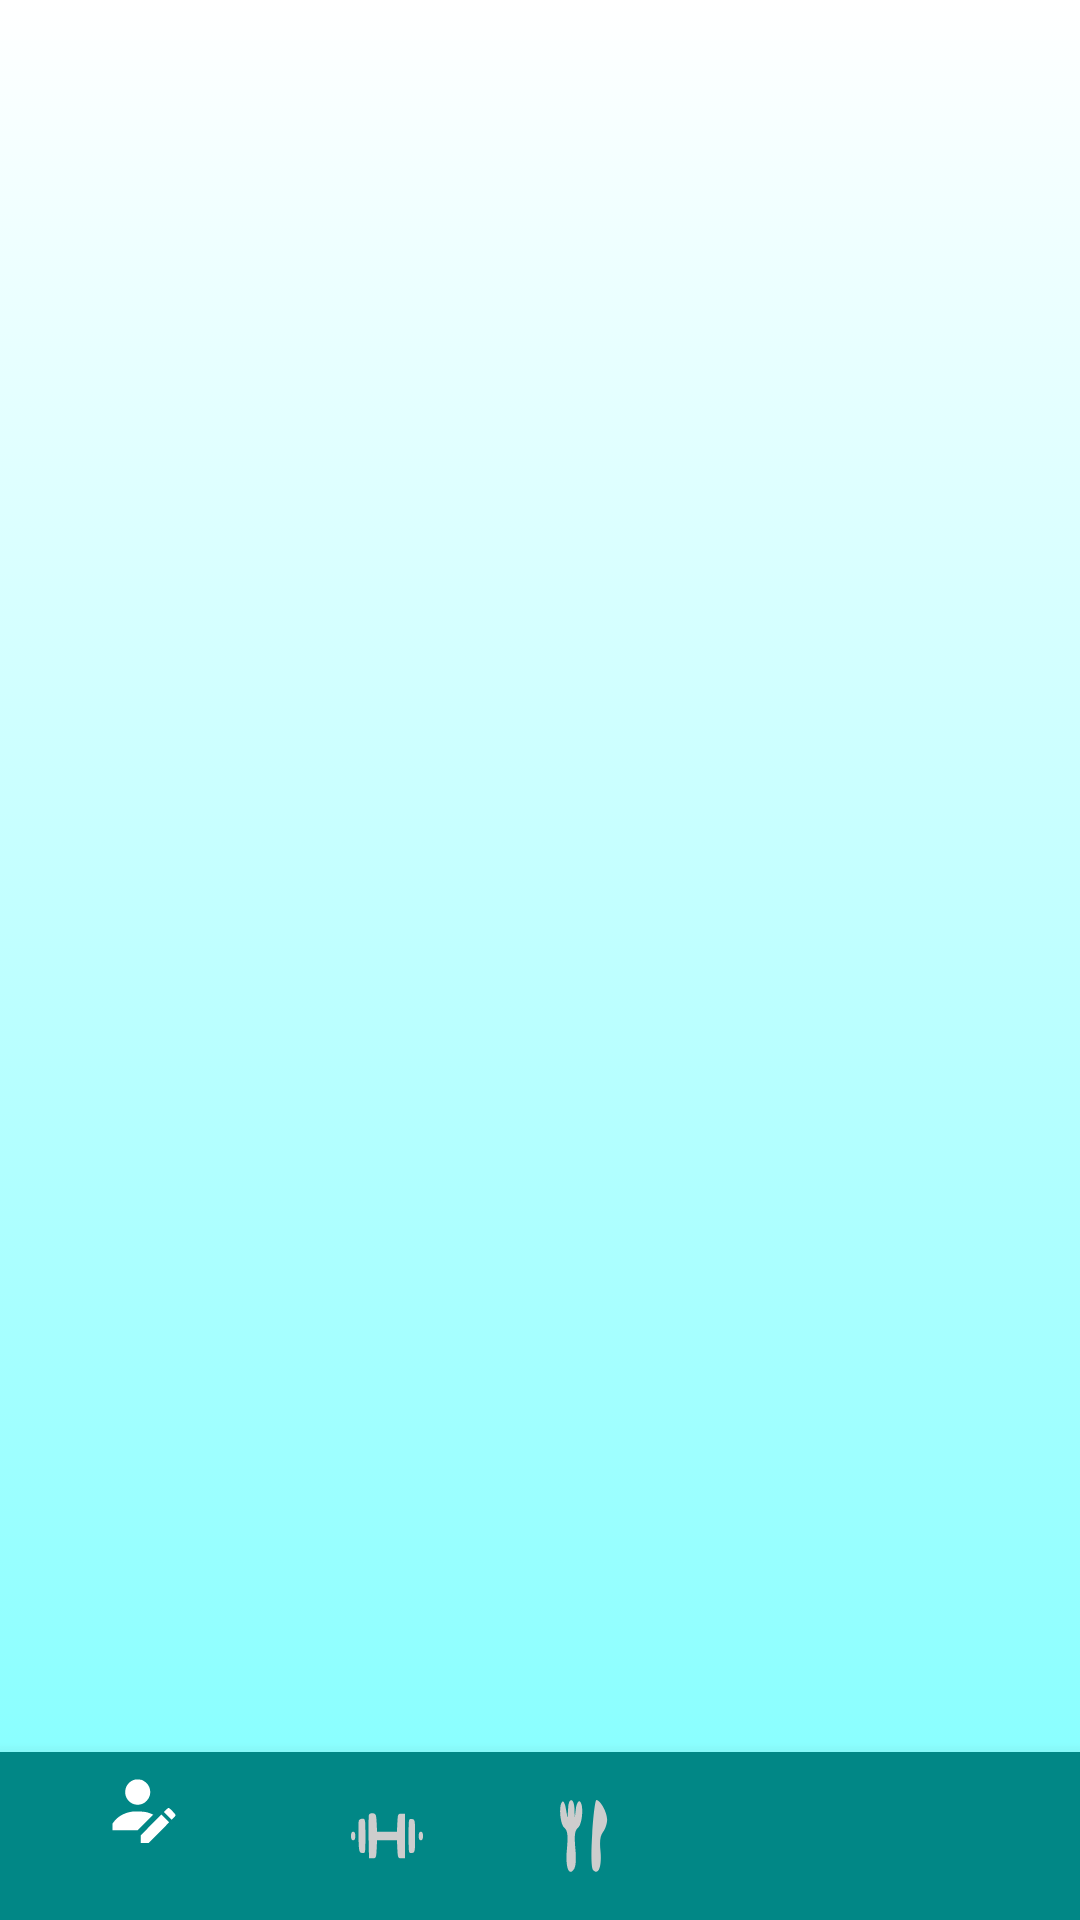

Here is an Android app screen rendered from its layout file. Give the layout XML and the strings, colors and styles it references.
<!-- AndroidManifest.xml: application theme Theme.AppCompat.Light.NoActionBar -->
<!-- res/layout/activity_navigation_bar_main.xml -->
<?xml version="1.0" encoding="utf-8"?>
<androidx.coordinatorlayout.widget.CoordinatorLayout xmlns:android="http://schemas.android.com/apk/res/android"
    xmlns:app="http://schemas.android.com/apk/res-auto"
    android:orientation="vertical"
    android:layout_width="match_parent"
    android:layout_height="match_parent"
    android:background="@drawable/gradient_background"
    android:fitsSystemWindows="true">

    <FrameLayout
        android:id="@+id/frame_layout_navigation_bar"
        android:layout_width="match_parent"
        android:layout_height="match_parent"
        android:layout_marginBottom="58dp">

    </FrameLayout>

    <com.google.android.material.bottomnavigation.BottomNavigationView
        android:id="@+id/button_navigation_bar"
        android:layout_width="match_parent"
        android:layout_height="wrap_content"
        android:layout_gravity="center|bottom"
        android:background="#018786"
        app:itemIconTint="@color/nav_button"
        app:menu="@menu/navigation_bar" />



</androidx.coordinatorlayout.widget.CoordinatorLayout>
<!-- resources referenced by this layout -->
<resources>
  <!-- drawable gradient_background (drawable) -->
  <?xml version="1.0" encoding="utf-8"?>
  <selector xmlns:android="http://schemas.android.com/apk/res/android">
      <item>
          <shape>
              <gradient
                  android:startColor="@color/colorBackgroundStart"
                  android:endColor="@color/colorBackgroundEnd"
                  android:angle="270"/>
          </shape>
      </item>
  </selector>
  <color name="colorBackgroundStart">#FFFFFF</color>
  <color name="colorBackgroundEnd">#7FFFFF</color>
</resources>
